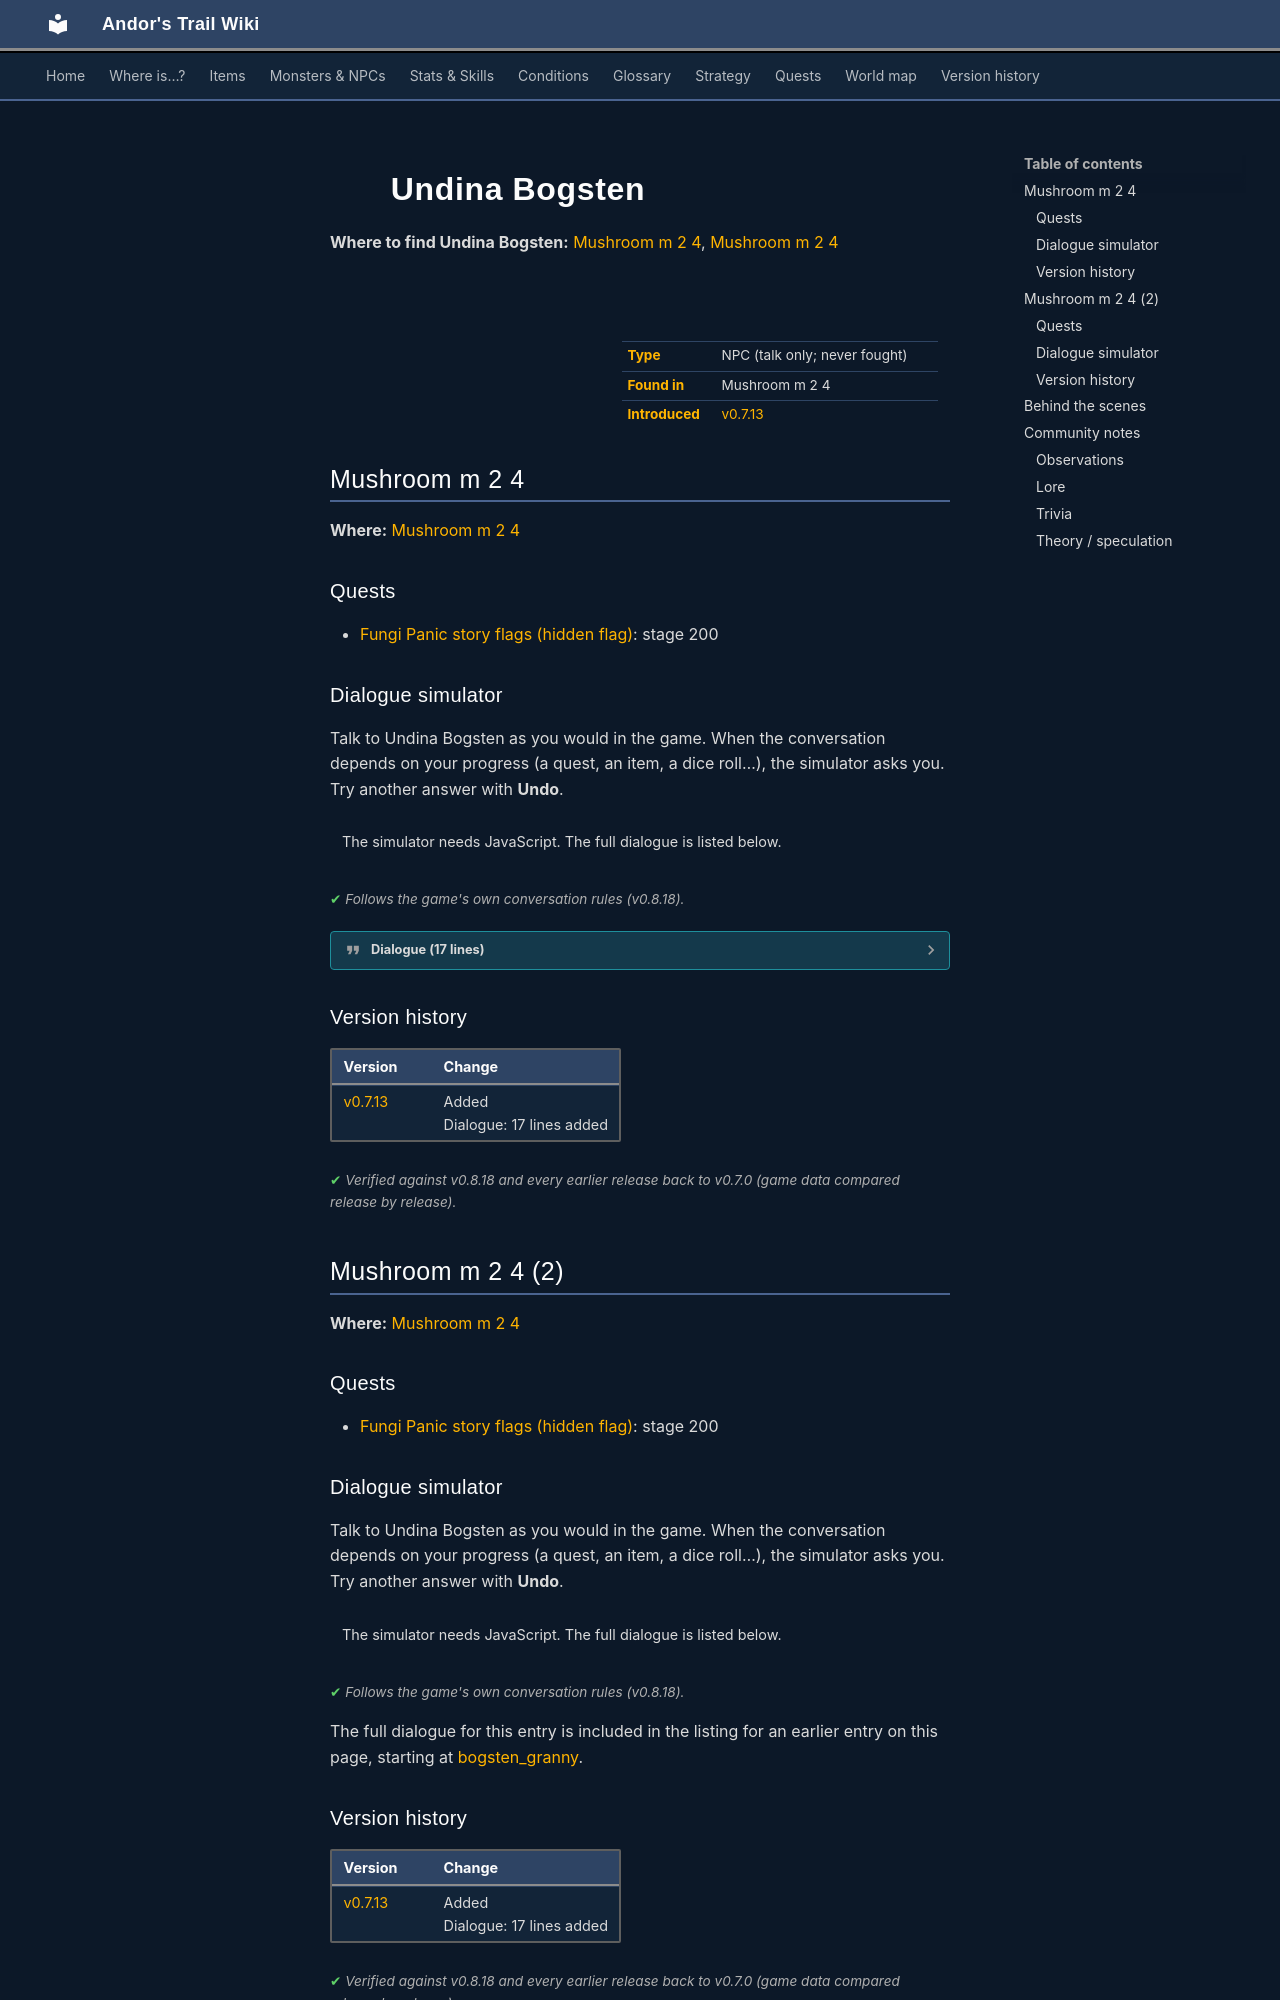

repository: asdfghjkl628/Andor-s-Trail-Wikiiii · page: monsters/bogsten_granny/index.html · generator: mkdocs

---
description: "Undina Bogsten is a non-player character (NPC) in Andor's Trail, found in Mushroom m 2 4."
---

# ![](../assets/icons/monsters/monsters_gisons_8.png){ .sprite } Undina Bogsten

**Where to find Undina Bogsten:** [Mushroom m 2 4](#v-bogsten_granny), [Mushroom m 2 4](#v-bogsten_granny1)

<div class="infobox" markdown>

<p class="ib-img"><img class="sprite" src="../../assets/icons/monsters/monsters_gisons_8.png" alt=""></p>

| | |
|---|---|
| **Type** | NPC (talk only; never fought) |
| **Found in** | Mushroom m 2 4 |
| **Introduced** | [v0.7.13](../versions/0.7.13.md) |

</div>

## Mushroom m 2 4 { #v-bogsten_granny }

**Where:** [Mushroom m 2 4](../maps/mushroom_m2_4.md#pin-npc-bogsten_granny)

### Quests

- [Fungi Panic story flags (hidden flag)](../quests/fungi_panic_nondisplayed.md): stage 200

### Dialogue simulator

Talk to Undina Bogsten as you would in the game. When the conversation depends on your progress (a quest, an item, a dice roll…), the simulator asks you. Try another answer with **Undo**.

<div class="dlg-sim" data-src="../../assets/dialogue/bogsten_granny.json" data-npc="Undina Bogsten" markdown="0"><noscript>The simulator needs JavaScript. The full dialogue is listed below.</noscript></div>

<p class="verified">Follows the game's own conversation rules (v0.8.18).</p>

??? quote "Dialogue (17 lines)"

    *Exactly as in the game files. Each line appears once; links jump to where a choice leads.*

    <span id="d-bogsten_granny-bogsten_granny"></span>**`bogsten_granny`** *(silent check: the first matching branch below is taken)*

    - branch 1 *(if carry 1× [Gardener's gloves](../items/gardener_gloves.md))* → [bogsten_granny_94](#d-bogsten_granny-bogsten_granny_94)
    - branch 2 *(if reached stage 210 of [Fungi Panic story flags (hidden flag)](../quests/fungi_panic_nondisplayed.md#stage-210))* → [bogsten_granny_92](#d-bogsten_granny-bogsten_granny_92)
    - branch 3 *(if reached stage 200 of [Fungi Panic story flags (hidden flag)](../quests/fungi_panic_nondisplayed.md#stage-200))* → [bogsten_granny_90](#d-bogsten_granny-bogsten_granny_90)
    - branch 4 → [bogsten_granny_10](#d-bogsten_granny-bogsten_granny_10)

    <span id="d-bogsten_granny-bogsten_granny_94"></span>**`bogsten_granny_94`** Undina Bogsten: “So you've chosen my gardening gloves. A wise choice!”

    - Next → [bogsten_granny_96](#d-bogsten_granny-bogsten_granny_96)

    <span id="d-bogsten_granny-bogsten_granny_92"></span>**`bogsten_granny_92`** Undina Bogsten: “Ah, so you found your way downstairs. Smart child, it was a pleasure to meet you. Farewell!”


    <span id="d-bogsten_granny-bogsten_granny_90"></span>**`bogsten_granny_90`** Undina Bogsten: “It was a pleasure to meet you. Farewell, kid!”


    <span id="d-bogsten_granny-bogsten_granny_10"></span>**`bogsten_granny_10`** Undina Bogsten: “Bogsten, my dear great-grandchild! After all these years you come to visit me again!”

    - “Sorry, I am not of your family. I am $playername from Crossglen.” → [bogsten_granny_20](#d-bogsten_granny-bogsten_granny_20)

    <span id="d-bogsten_granny-bogsten_granny_96"></span>**`bogsten_granny_96`** Undina Bogsten: “There used to be also a family-owned cookbook. Unfortunately that has been lost. It contained valuable recipes - the mushroom soup in particular was a dream!”

    - Next → [bogsten_granny_90](#d-bogsten_granny-bogsten_granny_90)

    <span id="d-bogsten_granny-bogsten_granny_20"></span>**`bogsten_granny_20`** Undina Bogsten: “Really? My eyes don't seem to be as clear as they used to be.”

    - Next → [bogsten_granny_30](#d-bogsten_granny-bogsten_granny_30)

    <span id="d-bogsten_granny-bogsten_granny_30"></span>**`bogsten_granny_30`** Undina Bogsten: “Where is this naughty boy? He should have come for cleaning every week.”

    - “He is dead.” *(if killed 1× [Bogsten](../monsters/bogsten.md))* → [bogsten_granny_32](#d-bogsten_granny-bogsten_granny_32)
    - “I met him in the house upstairs. He was very ill.” *(if NOT killed 1× [Bogsten](../monsters/bogsten.md))* → [bogsten_granny_34](#d-bogsten_granny-bogsten_granny_34)
    - “I don't know.” → [bogsten_granny_40](#d-bogsten_granny-bogsten_granny_40)

    <span id="d-bogsten_granny-bogsten_granny_32"></span>**`bogsten_granny_32`** Undina Bogsten: “Death is not a reason to neglect one's duties!”

    - Next → [bogsten_granny_40](#d-bogsten_granny-bogsten_granny_40)

    <span id="d-bogsten_granny-bogsten_granny_34"></span>**`bogsten_granny_34`** Undina Bogsten: “Ill? You mean lazy and sleepy!”

    - Next → [bogsten_granny_40](#d-bogsten_granny-bogsten_granny_40)

    <span id="d-bogsten_granny-bogsten_granny_40"></span>**`bogsten_granny_40`** Undina Bogsten: “I never could stand that spoiled kid. He only ever comes to get new gold from the family treasure.”

    - “How ungrateful!” → [bogsten_granny_42](#d-bogsten_granny-bogsten_granny_42)

    <span id="d-bogsten_granny-bogsten_granny_42"></span>**`bogsten_granny_42`** Undina Bogsten: “Ungrateful indeed. I would rather give our gold to some random beggar than to see it squandered by him.”

    - Next → [bogsten_granny_50](#d-bogsten_granny-bogsten_granny_50)

    <span id="d-bogsten_granny-bogsten_granny_50"></span>**`bogsten_granny_50`** Undina Bogsten: “Tell me child, where are you going in the world?”

    - “My father sent me to find my brother Andor. He left some time ago and hasn't come back yet.” → [bogsten_granny_52](#d-bogsten_granny-bogsten_granny_52)

    <span id="d-bogsten_granny-bogsten_granny_52"></span>**`bogsten_granny_52`** Undina Bogsten: “It really is an honorable goal. I like you, my child. Truly.”

    - “Did you see my brother? He looks a bit like me.” → [bogsten_granny_54](#d-bogsten_granny-bogsten_granny_54)

    <span id="d-bogsten_granny-bogsten_granny_54"></span>**`bogsten_granny_54`** Undina Bogsten: “No, I haven't seen Andor. I hope that you will find him soon and that you can return to your father together.”

    - “My father will be very glad.” → [bogsten_granny_60](#d-bogsten_granny-bogsten_granny_60)

    <span id="d-bogsten_granny-bogsten_granny_60"></span>**`bogsten_granny_60`** Undina Bogsten: “How touching! I will give you something. You really deserve a little gold.”

    - “Oh, you don't have to!” → [bogsten_granny_80](#d-bogsten_granny-bogsten_granny_80)
    - “At last some gold.” → [bogsten_granny_80](#d-bogsten_granny-bogsten_granny_80)

    <span id="d-bogsten_granny-bogsten_granny_80"></span>**`bogsten_granny_80`** Undina Bogsten: “Go ye into our family tomb. You may pick something from our treasures.” — **effects:** sets stage 200 of [Fungi Panic story flags (hidden flag)](../quests/fungi_panic_nondisplayed.md#stage-200), removes monsters from mushroom_m2_4, spawns monsters on mushroom_m2_4




### Version history

| Version | Change |
|---|---|
| [v0.7.13](../versions/0.7.13.md) | Added<br>Dialogue: 17 lines added |

<p class="verified">Verified against v0.8.18 and every earlier release back to v0.7.0 (game data compared release by release).</p>


## Mushroom m 2 4 (2) { #v-bogsten_granny1 }

**Where:** [Mushroom m 2 4](../maps/mushroom_m2_4.md#pin-npc-bogsten_granny1)

### Quests

- [Fungi Panic story flags (hidden flag)](../quests/fungi_panic_nondisplayed.md): stage 200
